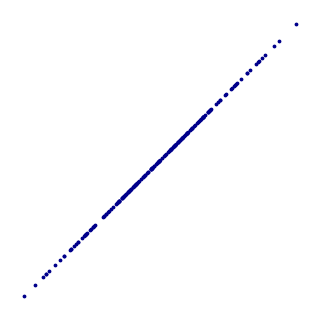

This figure's Python source: (Note: this script raises an exception after producing the figure.)
import numpy as np
import pandas as pd
import matplotlib.pyplot as plt


def generate_correlated_data(r=0.8, n=200):
    mean = [0, 0]
    cov = [[1, r], [r, 1]]  # covariance matrix
    x, y = np.random.multivariate_normal(mean, cov, n).T
    return x, y


def plot_circular_pattern():
    # Circular pattern (correlation ≈ 0)
    theta = np.linspace(0, 2 * np.pi, 100)
    x = np.cos(theta)
    y = np.sin(theta)
    plt.scatter(x, y, s=3)
    plt.title("Correlation ≈ 0")
    plt.axis("equal")
    plt.show()


def generiere_korrelationsdaten(
    szenario: str, n: int = 100, seed: int = 42
) -> pd.DataFrame:
    np.random.seed(seed)

    if szenario == "polizei_vs_kriminalitaet":
        x = np.random.poisson(5, n)  # Polizeistreifen pro Gebiet
        y = np.clip(
            np.random.normal(loc=x, scale=1, size=n), 0, None
        )  # mehr Streifen → mehr Meldungen, keine negativen Straftaten
        return pd.DataFrame({"Polizeistreifen": x, "Straftaten": y})

    elif szenario == "berufserfahrung_vs_einladung":
        x = np.random.randint(0, 30, n)  # Berufsjahre
        y = 1 / (1 + np.exp(-0.2 * (x - 10))) + np.random.normal(
            0, 0.05, n
        )  # logistisches Wachstum
        return pd.DataFrame({"Berufsjahre": x, "Einladungswahrscheinlichkeit": y})

    elif szenario == "risikofahren_vs_unfaelle":
        x = np.random.poisson(10, n)  # riskante Manöver
        y = x * 0.3 + np.random.normal(0, 1, n)
        return pd.DataFrame({"Riskante Manöver": x, "Unfälle": y})

    elif szenario == "puls_vs_herzinfarkt":
        x = np.random.normal(70, 10, n)  # Puls
        y = np.clip(
            0.01 * (x - 60) ** 2 + np.random.normal(0, 1, n), 0, 100
        )  # Risiko steigt mit Abweichung von Ideal
        return pd.DataFrame({"Ruhepuls": x, "Herzinfarktrisiko (%)": y})

    elif szenario == "socialmedia_vs_zufriedenheit":
        x = np.random.poisson(5, n)  # Beiträge pro Tag
        y = np.clip(
            8 - 0.5 * x + np.random.normal(0, 1, n), 0, 10
        )  # mehr Beiträge → weniger Zufriedenheit
        return pd.DataFrame({"Beiträge pro Tag": x, "Zufriedenheit (0–10)": y})
    elif szenario == "haarlaenge_vs_note":
        x = np.random.normal(30, 10, n)  # Haarlänge in cm
        y = np.clip(
            3 + 0.05 * x + np.random.normal(0, 0.5, n), 1, 6
        )  # längere Haare → schlechtere Note

        # Füge Ausreisser hinzu
        num_outliers = max(1, n // 20)  # 1 oder 2 Ausreisser pro 20
        outlier_indices = np.random.choice(n, num_outliers, replace=False)
        y[outlier_indices] = np.random.uniform(
            1, 6, num_outliers
        )  # zufällige Werte innerhalb des Notenbereichs

        return pd.DataFrame({"Haarlänge (cm)": x, "Note": y})

    elif szenario == "schlafdauer_vs_note":
        x = np.random.normal(7, 1.5, n)  # Schlafdauer in Stunden
        y = np.clip(
            6 - 0.5 * (8 - x) + np.random.normal(0, 0.3, n), 1, 6
        )  # mehr Schlaf → bessere Note
        return pd.DataFrame({"Schlafdauer": x, "Note": y})

    elif szenario == "schuhgroesse_vs_buecher":
        x = np.random.uniform(0, 100, n)  # Zufällige Werte für X
        y = np.random.uniform(0, 100, n)  # Unabhängige zufällige Werte für Y
        return pd.DataFrame({"Bücher gelesen": x, "Schuhgrösse": y})


if __name__ == "__main__":
    # Generate and save each plot as a separate PDF file
    correlations = [1, 0.8, 0.4, 0, -0.4, -0.8, -1]
    for r in correlations:
        x, y = generate_correlated_data(r=r)
        plt.figure(figsize=(3, 3))
        plt.scatter(x, y, s=3, color=(0, 0, 139 / 255))  # Set color to dark blue
        plt.axis("off")
        plt.gca().set_position([0, 0, 1, 1])  # Remove margins
        plt.savefig(
            f"Grundlagen_Info/10_Aus_Daten_Lernen/Figures/correlation_{r}.pdf",
            bbox_inches="tight",
            pad_inches=0,
            transparent=True,
        )  # Set transparent background
        plt.close()

    # Generate and save correlation data
    generiere_korrelationsdaten("berufserfahrung_vs_einladung", n=20).to_csv(
        "Grundlagen_Info/10_Aus_Daten_Lernen/Data/berufserfahrung_vs_einladung.csv",
        index=False,
    )
    generiere_korrelationsdaten("socialmedia_vs_zufriedenheit", n=20).to_csv(
        "Grundlagen_Info/10_Aus_Daten_Lernen/Data/socialmedia_vs_zufriedenheit.csv",
        index=False,
    )
    generiere_korrelationsdaten("haarlaenge_vs_note", n=14, seed=1).to_csv(
        "Grundlagen_Info/10_Aus_Daten_Lernen/Data/haarlaenge_vs_note.csv", index=False
    )
    generiere_korrelationsdaten("schlafdauer_vs_note", n=25, seed=1).to_csv(
        "Grundlagen_Info/10_Aus_Daten_Lernen/Data/schlafdauer_vs_note.csv", index=False
    )
